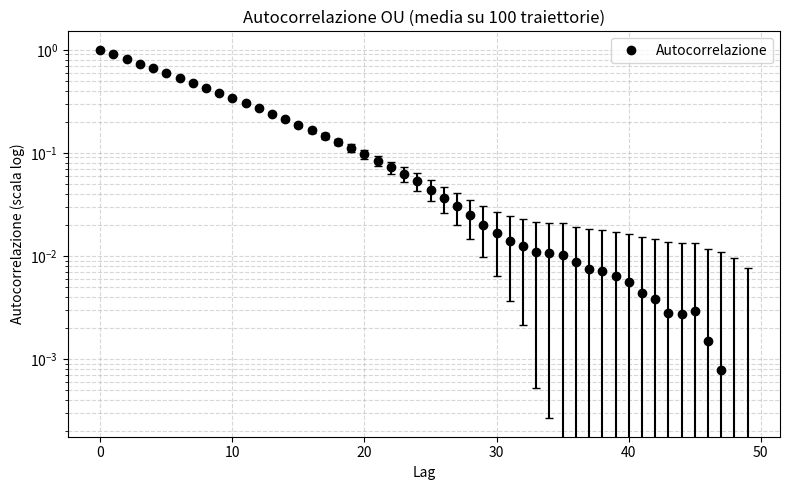

The script that saved this image:
import numpy as np
import matplotlib.pyplot as plt 

t, n, tauM, m, gamma = 10**3, 100, 50, 100, 0.1 #n:= punti per t unitario
dt, N, sum_ac, sum_ac2 = 1/n, n*t, np.zeros(tauM), np.zeros(tauM)

#   for(t=0;t<tmax;t++){
#      m2=0.;
#      sd2=0.;
#      corr=0.;
#      for(j=0; j<nR-tmax;j++){
# 	 m2=m2+X[j+t];
# 	 sd2=sd2+pow(X[j+t],2.);
# 	 corr=corr+X[j]*X[j+t];
#         }
# 	m2=m2/(double)(nR-tmax);
# 	sd2=(sd2/(double)(nR-tmax))-pow(m2,2.);
# 	sd2=pow(sd2,0.5);
# 	corr=corr/(double)(nR-tmax);
#         fprintf(fp3,"%d %lf \n", t, (corr-m1*m2)/(sd1*sd2)); 
#         }

# /*Eulero all'ordine dt^2*/
# 	x[0]=x0;
# 	for(i=0;i<N;i++){
# 	   x[i+1]=x[i]-gamma*x[i]*dt+Z1[i]-gamma*Z2[i]+0.5*pow(gamma,2.)*x[i]*pow(dt,2.);
# 	}
	
#       double *Z1,*Z2,*Z3;
#   Z1=allocamem1(nR*enne);
#   Z2=allocamem1(nR*enne);
#   Z3=allocamem1(nR*enne);
#   for(i=0; i<nR*enne;i++){
#       Z1[i]=GAMMA[i]*sqrt(delt);
#       Z2[i]=(GAMMA[i]/2.+GAMMA2[i]/(2.*sqrt(3.)))*pow(delt,1.50);
#       Z3[i]=(pow(GAMMA[i],2.)+GAMMA3[i]+0.50)*pow(delt,2.)/3.;
#     }
#   free(GAMMA);
#   free(GAMMA2);
#   free(GAMMA3);

#   /*FILE *fp6;
#   fp6=fopen("serienumericagauss.dat", "w");
#   for(i=0; i<nR*enne;i++){
#      fprintf(fp6,"%lf \n",GAMMA[i]);
#   }
#   fclose(fp6);*/
	  
#   double *delXs,*delX2s,*delX3s,*delX4s,*Xs;
#   delXs=allocamem1(nR*enne);
#   delX2s=allocamem1(nR*enne);
#   delX3s=allocamem1(nR*enne);
#   delX4s=allocamem1(nR*enne);
#   Xs=allocamem1(nR*enne);

#   Xs[0]=x0;
#   for(i=0; i<nR*enne;i++){
#          delXs[i]=-(gammaOU*Xs[i-1])*delt+Z1[i];
#          delX2s[i]=-gammaOU*Z2[i];
#          delX3s[i]=0.0*Z3[i];
#          delX4s[i]=0.5*pow(gammaOU,2.)*Xs[i-1]*pow(delt,2.0);
#       /*delXs[i]=-0.1*Xs[i-1]*delt+GAMMA[i]*sqrt(delt);*/
#       Xs[i]=Xs[i-1]+delXs[i]+delX2s[i]+delX3s[i]+delX4s[i];
#   }


#    noise = np.random.randn()*np.sqrt(2*gamma*dt)
def OU():
    x = np.zeros(N)
    x[0]=0.1
    noise = np.random.normal(0,np.sqrt(2*dt),N) # o sqrt(2) o sqrt(dt)?
    for i in range(1,N):
        x[i]=x[i-1]-gamma*x[i-1]*dt+noise[i-1]
    return x

# def Risken():
#     x = np.zeros(N + 1)
#     x[0] = 0.1
#     noise = np.random.normal(0,np.sqrt(2*dt),N)
#     for i in range(N):
#         drift = gamma * dt if x[i] < 0 else -gamma * dt
#         x[i + 1] = x[i] + drift + noise[i]
#     return x

# acf = np.zeros(tmax)
# for lag in range(tmax):
#     cov = np.mean((y[:T-lag] - mean_y) * (y[lag:] - mean_y))
#     acf[lag] = cov / var_y

# Ensemble Monte Carlo
# def run_ensemble():
#     for _ in range(M):
#         traj = simulate_ou_euler(lam, sigma, dt, N, x0)
#         mean_ensemble[:] += traj
#         mean_sq_ensemble[:] += traj**2
#     mean_ensemble[:] /= M
#     mean_sq_ensemble[:] /= M

# # Esecuzione
# run_ensemble()

# time = np.linspace(0, T, N)
# steady_var = sigma**2 / (-2.0 * lam)

def AC(x,t):
    if t == 0:
        x1, x2 = x, x
    else :
        x1, x2 = x[:-t], x[t:]
    return (np.mean(x1*x2)-np.mean(x1)*np.mean(x2))/(np.std(x1)*np.std(x2))

for _ in range(m):
    x = OU()
    sample = x[::n]
    for t in range(tauM):
        ac = AC(sample,t)
        sum_ac[t] += ac
        sum_ac2[t] += ac*ac

means = sum_ac / m
variances = (sum_ac2 / m) - means**2
stds = np.sqrt(variances / m)

lags = np.arange(tauM)
plt.figure(figsize=(8,5))
plt.semilogy(lags, means, 'o', color='black', label='Autocorrelazione')
plt.errorbar(lags, means, yerr=stds, fmt='none', capsize=3, color='black')
plt.title("Autocorrelazione OU (media su {} traiettorie)".format(m))
plt.xlabel("Lag")
plt.ylabel("Autocorrelazione (scala log)")
plt.grid(True, which='both', ls='--', alpha=0.5)
plt.legend()
plt.tight_layout()
plt.show()

#AGGIUNGERE MEDIA ENSEMBLE